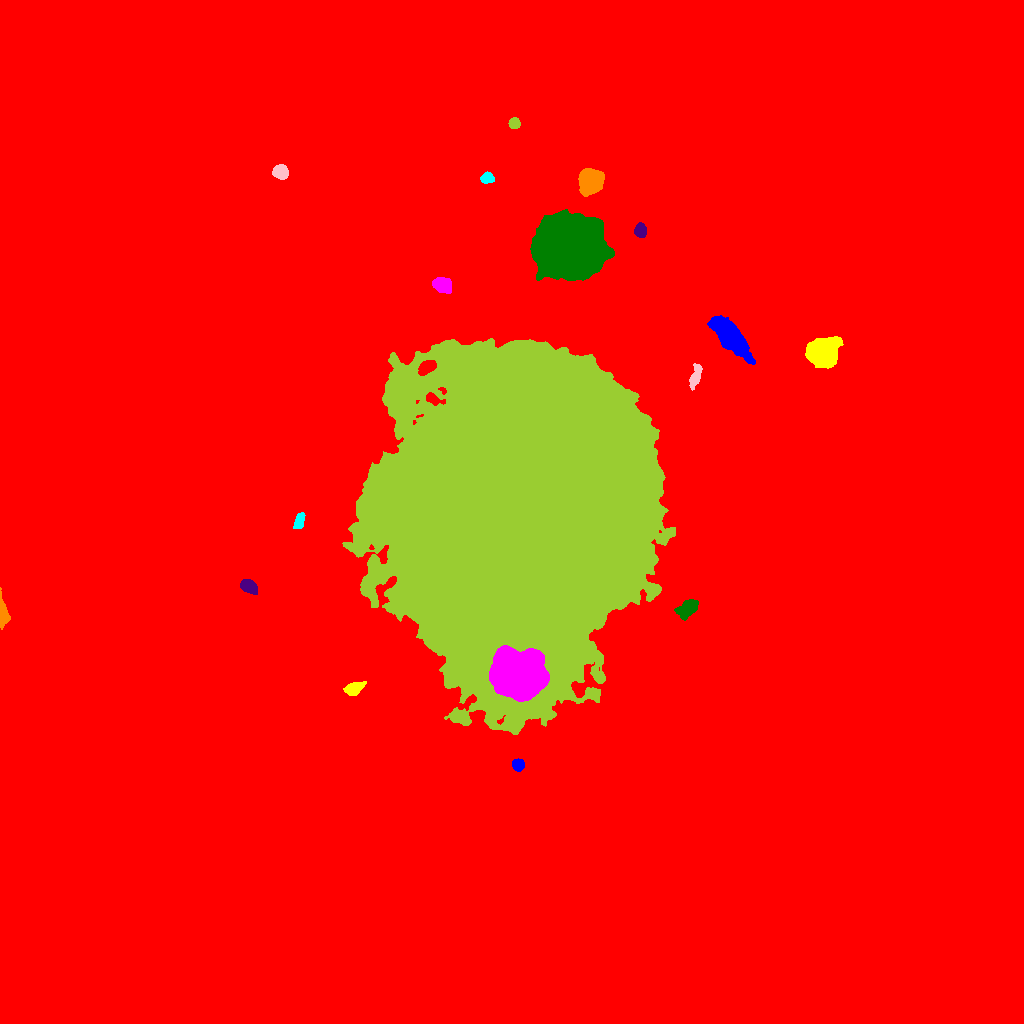

Values plotted in this chart, from the file beside it:
ID, X, Y, A, B, theta, total_flux, mu_max, mu_median, mu_mean, R_fwhm, R_e, R10, R90, x_start, x_end, y_start, y_end, area, greylevel
0, 507.9, 517.6, 282.4, 275.8, 0.5873, 3641934, 41.0, 3.0, 3.83, 21.19, 237.1, 82.95, 409, 0, 1023, 0, 1023, 950775, 3.83
1, 517.8, 258.6, 2.954, 2.564, -0.6317, 659.0, 10.0, 5.0, 4.674, 4.82, 3.613, 1.382, 5.528, 512, 524, 252, 265, 141, 31.67
2, 352.5, 334.1, 3.982, 2.588, 0.2736, 852.0, 12.0, 3.0, 3.77, 4.478, 3.909, 1.493, 6.457, 343, 366, 328, 342, 226, 21.77
3, 519.6, 348, 11.17, 10.11, -0.441, 105766, 186.0, 28.0, 40.85, 9.027, 12.28, 4.334, 22.8, 489, 549, 322, 378, 2589, 108.9
4, 686.9, 414.4, 5.886, 3.547, 0.5688, 1826, 11.0, 6.0, 5.688, 7.399, 5.863, 2.326, 8.849, 674, 698, 403, 424, 321, 28.69
5, 248.7, 437, 4.358, 2.871, -0.5659, 1261, 11.0, 6.0, 5.784, 6.05, 4.618, 1.954, 7.047, 240, 257, 429, 444, 218, 22.78
6, 2.631, 410.9, 6.799, 2.124, -1.446, 1473, 19.0, 5.0, 6.349, 4.184, 4.222, 1.596, 7.092, 0, 10, 394, 436, 232, 23.35
7, 299.5, 503.3, 4.201, 2.192, 1.261, 759.0, 10.0, 5.0, 4.961, 5.293, 3.868, 1.596, 5.89, 293, 305, 495, 511, 153, 21.96
8, 695.7, 647.7, 5.986, 2.2, 1.304, 632.0, 7.0, 3.0, 2.912, 5.262, 4.37, 1.693, 6.84, 689, 702, 633, 660, 217, 20.91
9, 515.1, 509.6, 73.81, 60.21, 1.395, 3024364, 190.0, 28.0, 35.39, 22.98, 81.96, 30.12, 134.8, 342, 675, 289, 685, 85463, 51.39
10, 426.8, 656.4, 4.305, 2.661, 0.5717, 1906, 20.0, 8.0, 8.624, 5.47, 4.334, 1.693, 6.84, 418, 436, 648, 663, 221, 59.62
11, 729.9, 686.8, 10.68, 4.311, -0.823, 15536, 55.0, 11.0, 15.11, 7.569, 8.137, 3.09, 14.08, 707, 755, 659, 708, 1028, 32.11
12, 822.4, 670.5, 6.208, 5.764, 0.2159, 44111, 168.0, 29.0, 48.69, 8.098, 7.247, 2.932, 12.5, 805, 843, 655, 687, 906, 64.69
13, 442.2, 738.3, 4.272, 3.283, -0.4105, 3678, 30.0, 12.0, 13.37, 6.077, 4.82, 1.954, 7.653, 432, 451, 730, 746, 275, 30.37
14, 570, 774.7, 14.17, 12.58, 0.05394, 196866, 236.0, 31.0, 44.02, 10.6, 15.68, 5.293, 28.63, 530, 614, 743, 814, 4472, 63.02
15, 640.4, 792.8, 3.197, 2.602, -1.466, 1193, 16.0, 7.0, 7.364, 4.853, 3.742, 1.493, 5.863, 634, 646, 786, 801, 162, 25.36
16, 589.9, 842.4, 5.088, 4.883, 1.244, 23642, 127.0, 30.0, 39.8, 6.817, 6.232, 2.459, 10.39, 578, 604, 827, 855, 594, 61.8
17, 487.4, 845.4, 3.14, 2.581, 0.003727, 868.0, 13.0, 6.0, 6.336, 4.583, 3.7, 1.382, 5.642, 480, 494, 840, 852, 137, 23.34
18, 280.3, 851.5, 3.553, 3.231, -0.4333, 2464, 25.0, 11.0, 11.73, 5.323, 4.37, 1.784, 6.887, 272, 288, 844, 859, 210, 31.73
19, 514.1, 899.9, 2.552, 2.514, -0.3721, 887.0, 16.0, 7.0, 7.392, 4.26, 3.29, 1.262, 5.109, 508, 520, 895, 906, 120, 24.39
20, 334.1, 1004, 2.656, 2.408, -0.6764, 772.0, 14.0, 6.5, 6.655, 4.297, 3.29, 1.262, 5.078, 328, 340, 998, 1010, 116, 23.66
